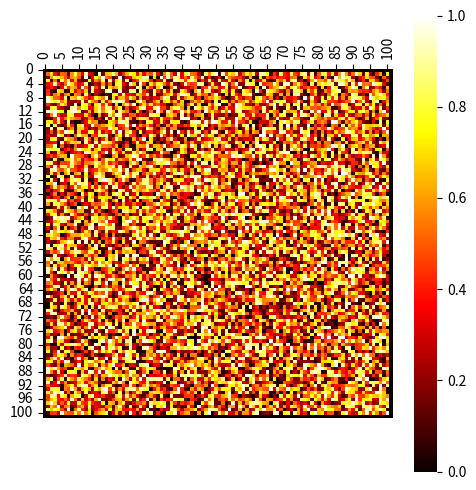
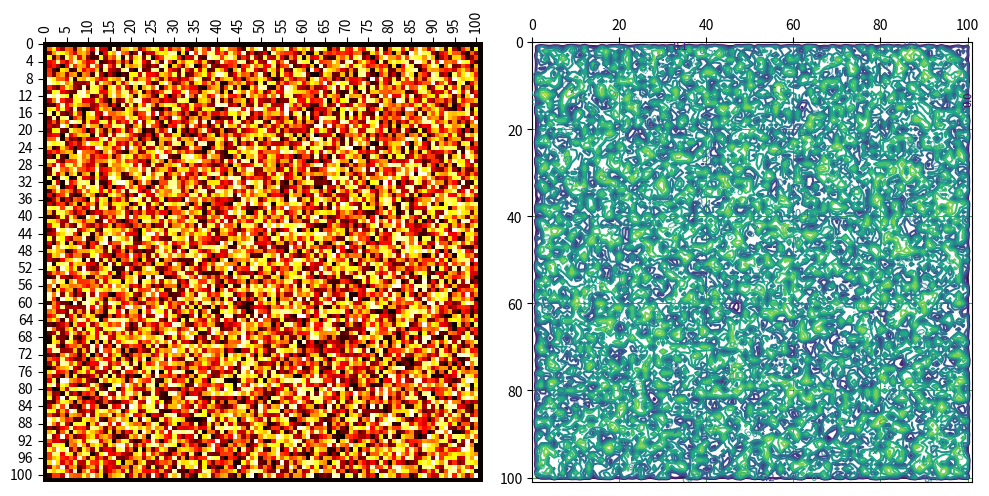

Generate these figures, in order, with matplotlib:
from typing import Callable

import numpy as np
from scipy import ndimage
from matplotlib import pyplot as plt
import seaborn as sns


class Environment:

    def __init__(self, mapsize: tuple[int, int]) -> None:
        self.mapsize = (x + 2 for x in mapsize)

        self.info_layers: dict[str, Callable] = {
            'heatmap': self.heatmap,
            'contourmap': self.contourmap
        }

    # Map creation methods

    def create_empty_map(self, borders: bool = False) -> np.ndarray:
        """Create an empty map with all values set to 0.

        Args:
            borders (bool, optional): Place borders. Defaults to False.

        Returns:
            np.ndarray: empty map
        """
        _map = np.zeros(self.mapsize, dtype=np.float64)
        if borders:
            _map = self.place_borders(_map)
        return _map

    def create_random_map(self, borders: bool = True) -> np.ndarray:
        """Create a random map with values between 0 and 1.

        Args:
            borders (bool, optional): Place borders. Defaults to True.

        Returns:
            np.ndarray: random map
        """
        _map = np.random.rand(*self.mapsize)
        if borders:
            _map = self.place_borders(_map)
        return _map

    def place_borders(self, _map: np.ndarray) -> np.ndarray:
        """Place borders around the map. A border is a negative value.

        Args:
            _map (np.ndarray): map to be modified

        Returns:
            np.ndarray: map with borders
        """
        _map[0, :] = -1
        _map[-1, :] = -1
        _map[:, 0] = -1
        _map[:, -1] = -1
        return _map

    # Map visualization methods

    def contourmap(self, _map: np.ndarray, ax: plt.Axes) -> None:
        """Visualize a map as a contour map.

        Args:
            _map (np.ndarray): map to be visualized
            ax (plt.Axes): Axes object to be used for visualization

        Returns:
            None
        """
        blurred_map = ndimage.gaussian_filter(_map, sigma=0.5)
        map_axis = [np.array(range(size)) for size in self.mapsize]
        loc = [0, 0.1, 0.2, 0.3, 0.4, 0.5, 0.6, 0.7, 0.8, 0.9, 1]
        contour_source = ax.contour(*map_axis[::-1], blurred_map, antialiased=True, vmin=0, vmax=1, extend="both", levels=loc)
        ax.clabel(contour_source, inline=True, fontsize=8, fmt="%.1f")
        ax.xaxis.tick_top()
        ax.grid(True, which='both', color='g', linewidth=0.5)
        ax.invert_yaxis()

    def heatmap(self, _map: np.ndarray, ax: plt.Axes, cbar: bool = True) -> None:
        """Visualize a map as a heatmap.

        Args:
            _map (np.ndarray): map to be visualized
            ax (plt.Axes): Axes object to be used for visualization
            cbar (bool, optional): Show colorbar. Defaults to True.
        """
        ax.xaxis.tick_top()
        annot = True if max(_map.shape) < 20 else False
        sns.heatmap(_map, annot=annot, fmt=".2f", cmap="hot", ax=ax, cbar=cbar, square=True, vmin=0, vmax=1)

    # Map display methods

    def show_map(self, _map, _map_key: str) -> None:
        """Show a single map with a specific visualization method.

        Args:
            _map (np.ndarray): map to be displayed
            _map_key (str): key of the visualization method to be used

        Returns:
            None
        """
        _, ax = plt.subplots(1, 1, figsize=(5, 5), subplot_kw={'aspect': 'equal'})
        self.info_layers[_map_key](_map, ax)
        plt.tight_layout()
        plt.show()

    def show_all_maps(self, _map: np.ndarray) -> None:
        """Show all maps with all visualization methods.

        Args:
            _map (np.ndarray): map to be displayed

        Returns:
            None
        """
        _, axes = plt.subplots(1, 2, figsize=(10, 5), subplot_kw={'aspect': 'equal'})
        self.heatmap(_map, axes[0], False)
        self.contourmap(_map, axes[1])
        plt.tight_layout()
        plt.show()


if __name__ == "__main__":
    env = Environment((100, 100))
    rng_map = env.create_random_map()
    env.show_map(rng_map, 'heatmap')
    env.show_all_maps(rng_map)
